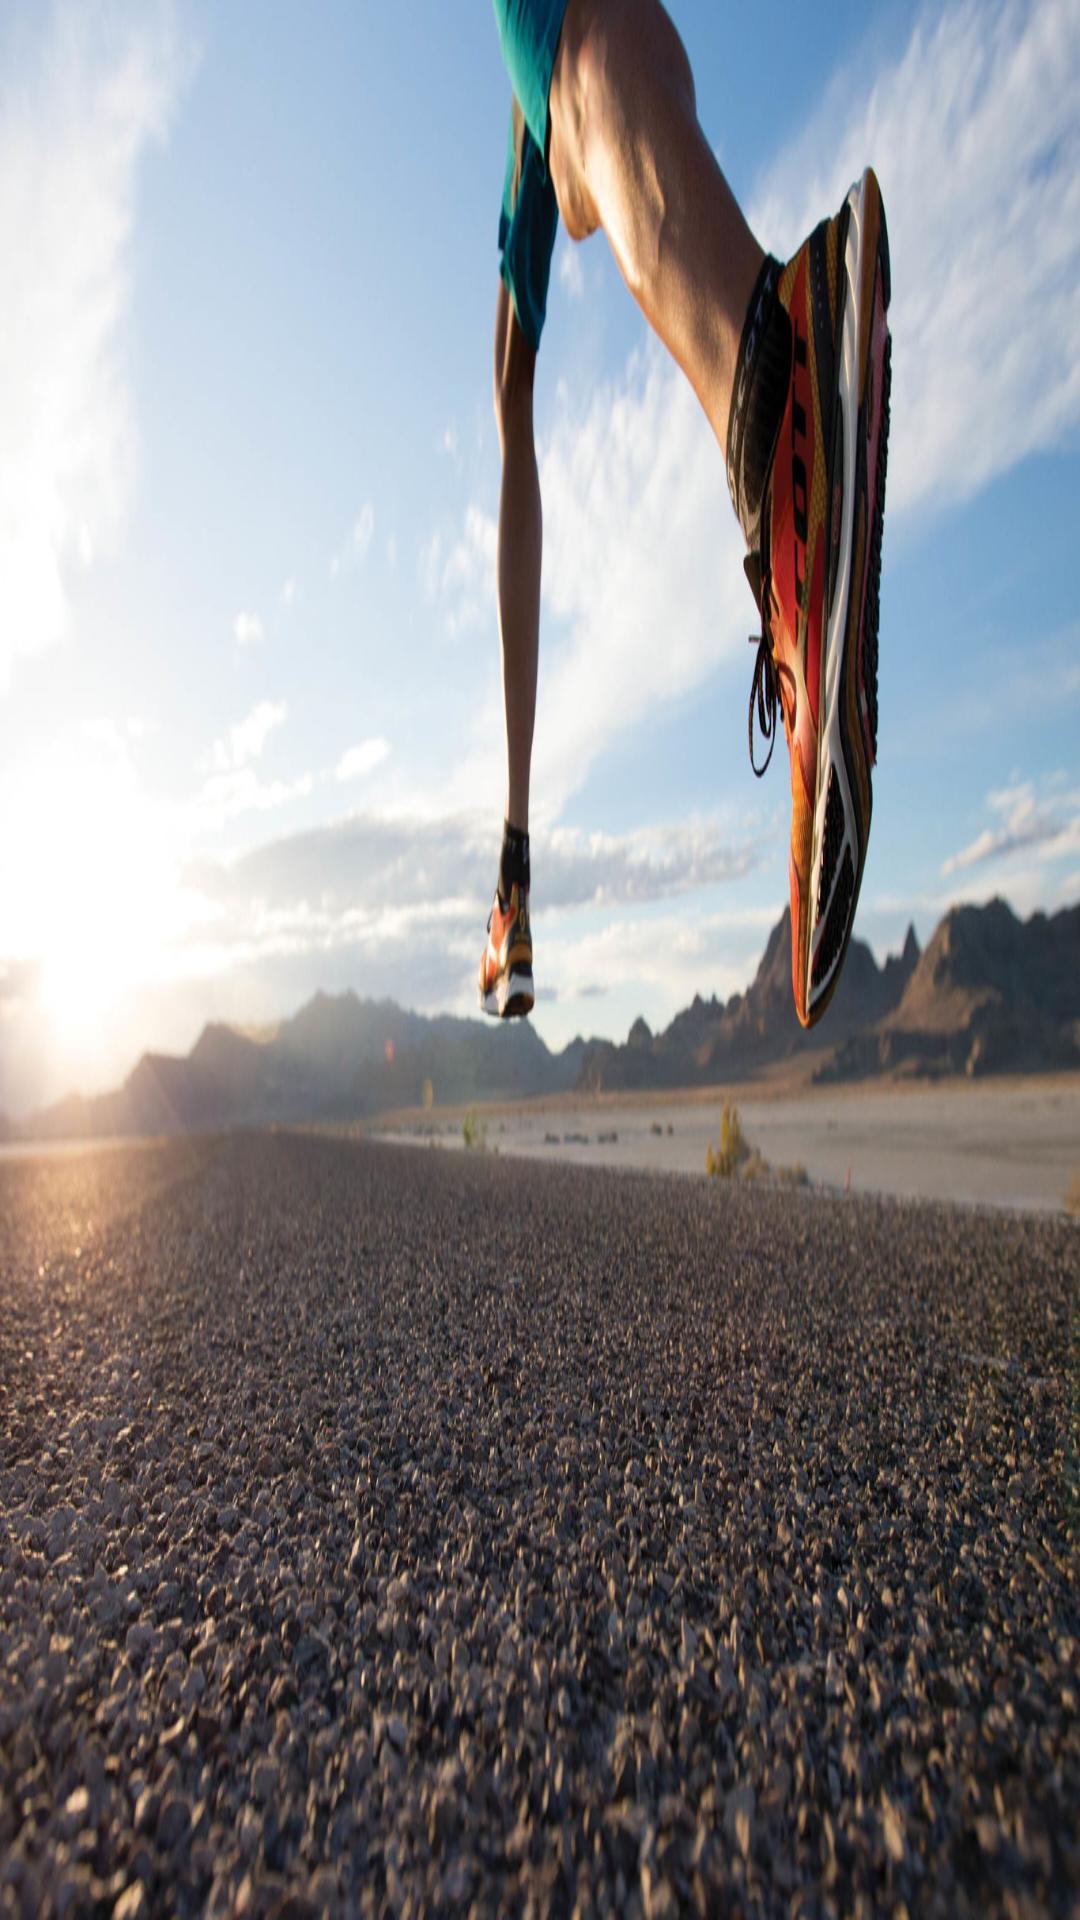

The Android layout XML behind this screen, and the referenced resources:
<!-- AndroidManifest.xml: application theme AppTheme -->
<!-- res/layout/nav_header_main.xml -->
<?xml version="1.0" encoding="utf-8"?>
<RelativeLayout xmlns:android="http://schemas.android.com/apk/res/android"
    android:layout_width="match_parent"
    android:layout_height="@dimen/nav_header_height"
    android:background="@mipmap/ic_head_view"
    android:gravity="bottom"

    android:theme="@style/ThemeOverlay.AppCompat.Dark">



</RelativeLayout>
<!-- resources referenced by this layout -->
<resources>
  <dimen name="nav_header_height">160dp</dimen>
  <!-- mipmap ic_head_view: jpg bitmap (mipmap-xxxhdpi, 296776 bytes) -->
  <style name="AppTheme" parent="Theme.AppCompat.Light.DarkActionBar">
          
          <item name="colorPrimary">@color/colorPrimary</item>
          <item name="colorPrimaryDark">@color/colorPrimaryDark</item>
          <item name="colorAccent">@color/colorAccent</item>
      </style>
  <color name="colorPrimary">#20be3b</color>
  <color name="colorPrimaryDark">#303F9F</color>
  <color name="colorAccent">#FF4081</color>
</resources>
